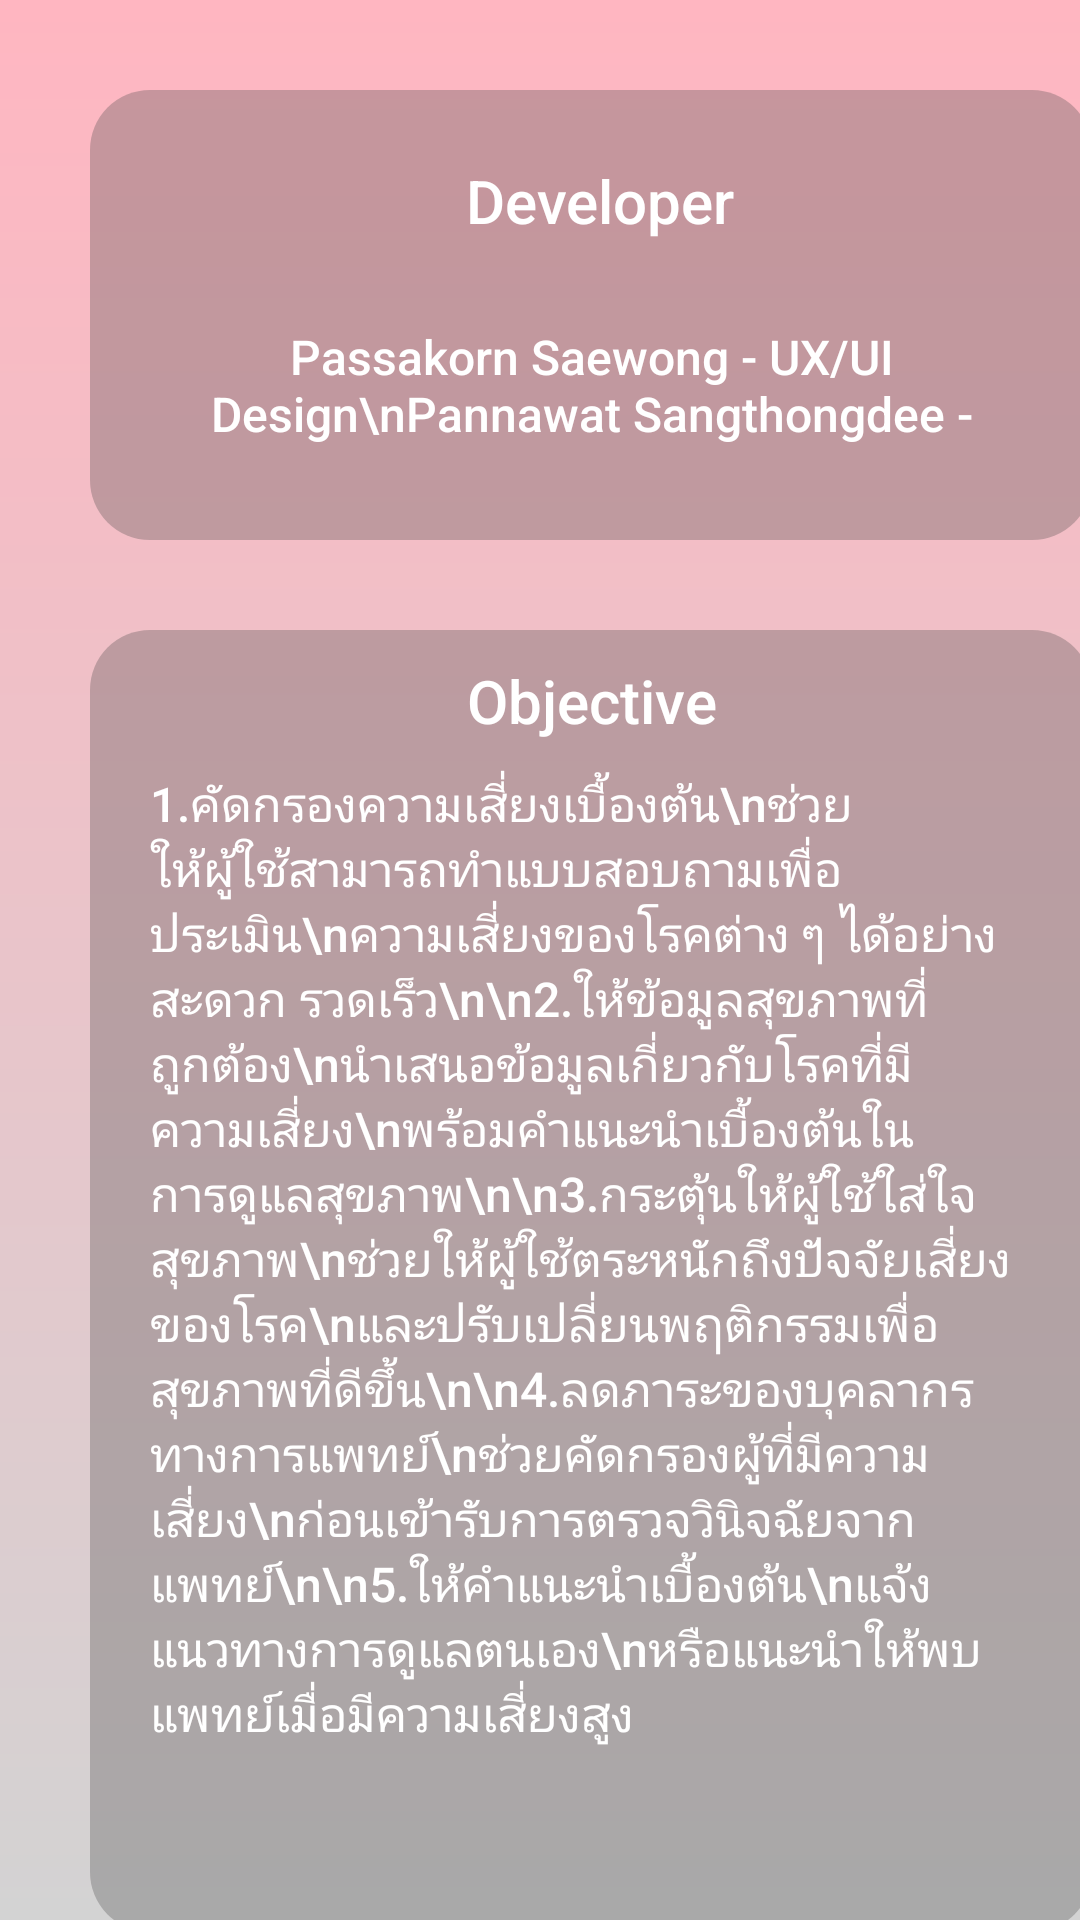

This screen was rendered from an Android layout file. Write that file and the resources it references.
<!-- AndroidManifest.xml: application theme Theme.APP_FN_Team -->
<!-- res/layout/activity_about.xml -->
<?xml version="1.0" encoding="utf-8"?>
<AbsoluteLayout xmlns:android="http://schemas.android.com/apk/res/android"
    xmlns:app="http://schemas.android.com/apk/res-auto"
    xmlns:tools="http://schemas.android.com/tools"
    android:id="@+id/main"
    android:layout_width="match_parent"
    android:layout_height="match_parent"
    android:background="@drawable/bg_gradient"
    tools:context=".about">


    <LinearLayout
        android:layout_width="match_parent"
        android:layout_height="679dp"
        android:orientation="vertical">

        <androidx.cardview.widget.CardView
            android:layout_width="334dp"
            android:layout_height="150dp"
            android:layout_marginLeft="30dp"
            android:layout_marginTop="30dp"
            android:layout_marginRight="30dp"
            android:foregroundGravity="center"
            android:outlineProvider="none"
            app:cardBackgroundColor="#4D454545"
            app:cardCornerRadius="20sp">

            
            <LinearLayout
                android:layout_width="match_parent"
                android:layout_height="match_parent"
                android:orientation="vertical"
                android:padding="10dp">

                
                <TextView
                    android:id="@+id/developer"
                    android:layout_width="300dp"
                    android:layout_height="34dp"
                    android:layout_margin="10sp"
                    android:fontFamily="sans-serif-medium"
                    android:gravity="center_horizontal|center_vertical"
                    android:text="Developer"
                    android:textColor="#fff"
                    android:textSize="20sp" />

                    <TextView
                        android:id="@+id/name"
                        android:layout_width="300dp"
                        android:layout_height="70dp"
                        android:layout_gravity="center"
                        android:fontFamily="sans-serif-medium"
                        android:gravity="center_horizontal"
                        android:padding="14sp"
                        android:text="Passakorn Saewong - UX/UI Design\nPannawat Sangthongdee - Coding"
                        android:textAlignment="center"
                        android:textColor="#fff"
                        android:textSize="16sp" />
            </LinearLayout>
        </androidx.cardview.widget.CardView>

        <androidx.cardview.widget.CardView
            android:layout_width="334dp"
            android:layout_height="434dp"
            android:layout_marginLeft="30dp"
            android:layout_marginTop="30dp"
            android:layout_marginRight="30dp"
            android:layout_marginBottom="30dp"
            android:foregroundGravity="center"
            android:outlineProvider="none"
            app:cardBackgroundColor="#4D454545"
            app:cardCornerRadius="20sp">

            
            <LinearLayout
                android:layout_width="match_parent"
                android:layout_height="match_parent"
                android:orientation="vertical"
                android:padding="10dp">

                
                <TextView
                    android:id="@+id/objective"
                    android:layout_width="match_parent"
                    android:layout_height="wrap_content"
                    android:fontFamily="sans-serif-medium"
                    android:gravity="center_horizontal|center_vertical"
                    android:text="Objective"
                    android:textColor="#fff"
                    android:textSize="20sp" />

                
                <ScrollView
                    android:layout_width="match_parent"
                    android:layout_height="0dp"
                    android:layout_weight="1"
                    android:scrollbars="vertical">

                    <TextView
                        android:id="@+id/desc"
                        android:layout_width="match_parent"
                        android:layout_height="wrap_content"
                        android:fontFamily="sans-serif-medium"
                        android:padding="10dp"
                        android:text="1.คัดกรองความเสี่ยงเบื้องต้น\nช่วยให้ผู้ใช้สามารถทำแบบสอบถามเพื่อประเมิน\nความเสี่ยงของโรคต่าง ๆ ได้อย่างสะดวก รวดเร็ว\n\n2.ให้ข้อมูลสุขภาพที่ถูกต้อง\nนำเสนอข้อมูลเกี่ยวกับโรคที่มีความเสี่ยง\nพร้อมคำแนะนำเบื้องต้นในการดูแลสุขภาพ\n\n3.กระตุ้นให้ผู้ใช้ใส่ใจสุขภาพ\nช่วยให้ผู้ใช้ตระหนักถึงปัจจัยเสี่ยงของโรค\nและปรับเปลี่ยนพฤติกรรมเพื่อสุขภาพที่ดีขึ้น\n\n4.ลดภาระของบุคลากรทางการแพทย์\nช่วยคัดกรองผู้ที่มีความเสี่ยง\nก่อนเข้ารับการตรวจวินิจฉัยจากแพทย์\n\n5.ให้คำแนะนำเบื้องต้น\nแจ้งแนวทางการดูแลตนเอง\nหรือแนะนำให้พบแพทย์เมื่อมีความเสี่ยงสูง"
                        android:textColor="#fff"
                        android:textSize="16sp" />
                </ScrollView>
            </LinearLayout>
        </androidx.cardview.widget.CardView>
    </LinearLayout>

    <HorizontalScrollView
        android:layout_width="match_parent"
        android:layout_height="wrap_content"
        android:layout_x="-1dp"
        android:layout_y="675dp">

        <LinearLayout
            android:layout_width="wrap_content"
            android:layout_height="match_parent"
            android:orientation="horizontal">

            <Button
                android:id="@+id/hbt"
                android:layout_width="130dp"
                android:layout_height="wrap_content"
                android:layout_weight="1"
                android:backgroundTint="#FFFFFF"
                android:drawableTop="@drawable/home"
                android:fontFamily="sans-serif-black"
                android:text="HOME"
                android:textColor="#000000"
                app:cornerRadius="0sp" />

            <Button
                android:id="@+id/qbt"
                android:layout_width="180dp"
                android:layout_height="wrap_content"
                android:layout_weight="1"
                android:backgroundTint="#FFFFFF"
                android:drawableTop="@drawable/icon__fever"
                android:fontFamily="sans-serif-black"
                android:text="MOOD CHECKER"
                android:textColor="#020202"
                app:cornerRadius="0sp" />

            <Button
                android:id="@+id/ibt"
                android:layout_width="130dp"
                android:layout_height="wrap_content"
                android:layout_weight="1"
                android:backgroundTint="#FFFFFF"
                android:drawableTop="@drawable/icon__info"
                android:fontFamily="sans-serif-black"
                android:text="ABOUT"
                android:textColor="#000000"
                app:cornerRadius="0sp" />

            <Button
                android:id="@+id/rbt"
                android:layout_width="140dp"
                android:layout_height="wrap_content"
                android:layout_weight="1"
                android:backgroundTint="#FFFFFF"
                android:drawableTop="@drawable/environmental"
                android:fontFamily="sans-serif-black"
                android:text="REFERENCE"
                android:textColor="#000000"
                app:cornerRadius="0sp" />
        </LinearLayout>
    </HorizontalScrollView>

</AbsoluteLayout>
<!-- resources referenced by this layout -->
<resources>
  <!-- drawable bg_gradient (drawable) -->
  <?xml version="1.0" encoding="utf-8"?>
  <shape xmlns:android="http://schemas.android.com/apk/res/android"
      android:shape="rectangle">
  
      <gradient
          android:startColor="#D3D3D3"
          android:endColor="#FFB6C1"
          android:angle="90"/>
  
  
  
  </shape>
  <!-- drawable environmental: png bitmap (drawable, 881 bytes) -->
  <!-- drawable home: png bitmap (drawable, 421 bytes) -->
  <!-- drawable icon__fever: png bitmap (drawable, 815 bytes) -->
  <!-- drawable icon__info: png bitmap (drawable, 719 bytes) -->
  <style name="Theme.APP_FN_Team" parent="Base.Theme.APP_FN_Team" />
  <style name="Base.Theme.APP_FN_Team" parent="Theme.Material3.DayNight.NoActionBar">
          
          
      </style>
</resources>
